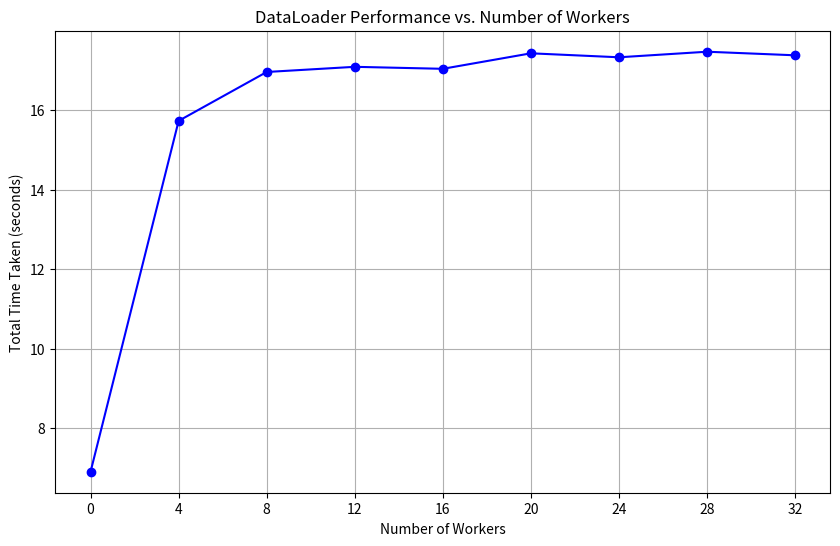

Source code (Python):
# Re-importing matplotlib.pyplot after code execution state reset
import matplotlib.pyplot as plt

# Given data for the number of workers and the corresponding time taken
worker_counts = [0, 4, 8, 12, 16, 20, 24, 28, 32]
times = [6.90, 15.73, 16.96, 17.09, 17.04, 17.43, 17.33, 17.47, 17.38]

# Plotting function
def plot_workers_vs_time(worker_counts, times):
    plt.figure(figsize=(10, 6))
    plt.plot(worker_counts, times, marker='o', linestyle='-', color='b')
    plt.title('DataLoader Performance vs. Number of Workers')
    plt.xlabel('Number of Workers')
    plt.ylabel('Total Time Taken (seconds)')
    plt.xticks(worker_counts)
    plt.grid(True)
    plt.show()

# Call the plotting function with the provided data
plot_workers_vs_time(worker_counts, times)

